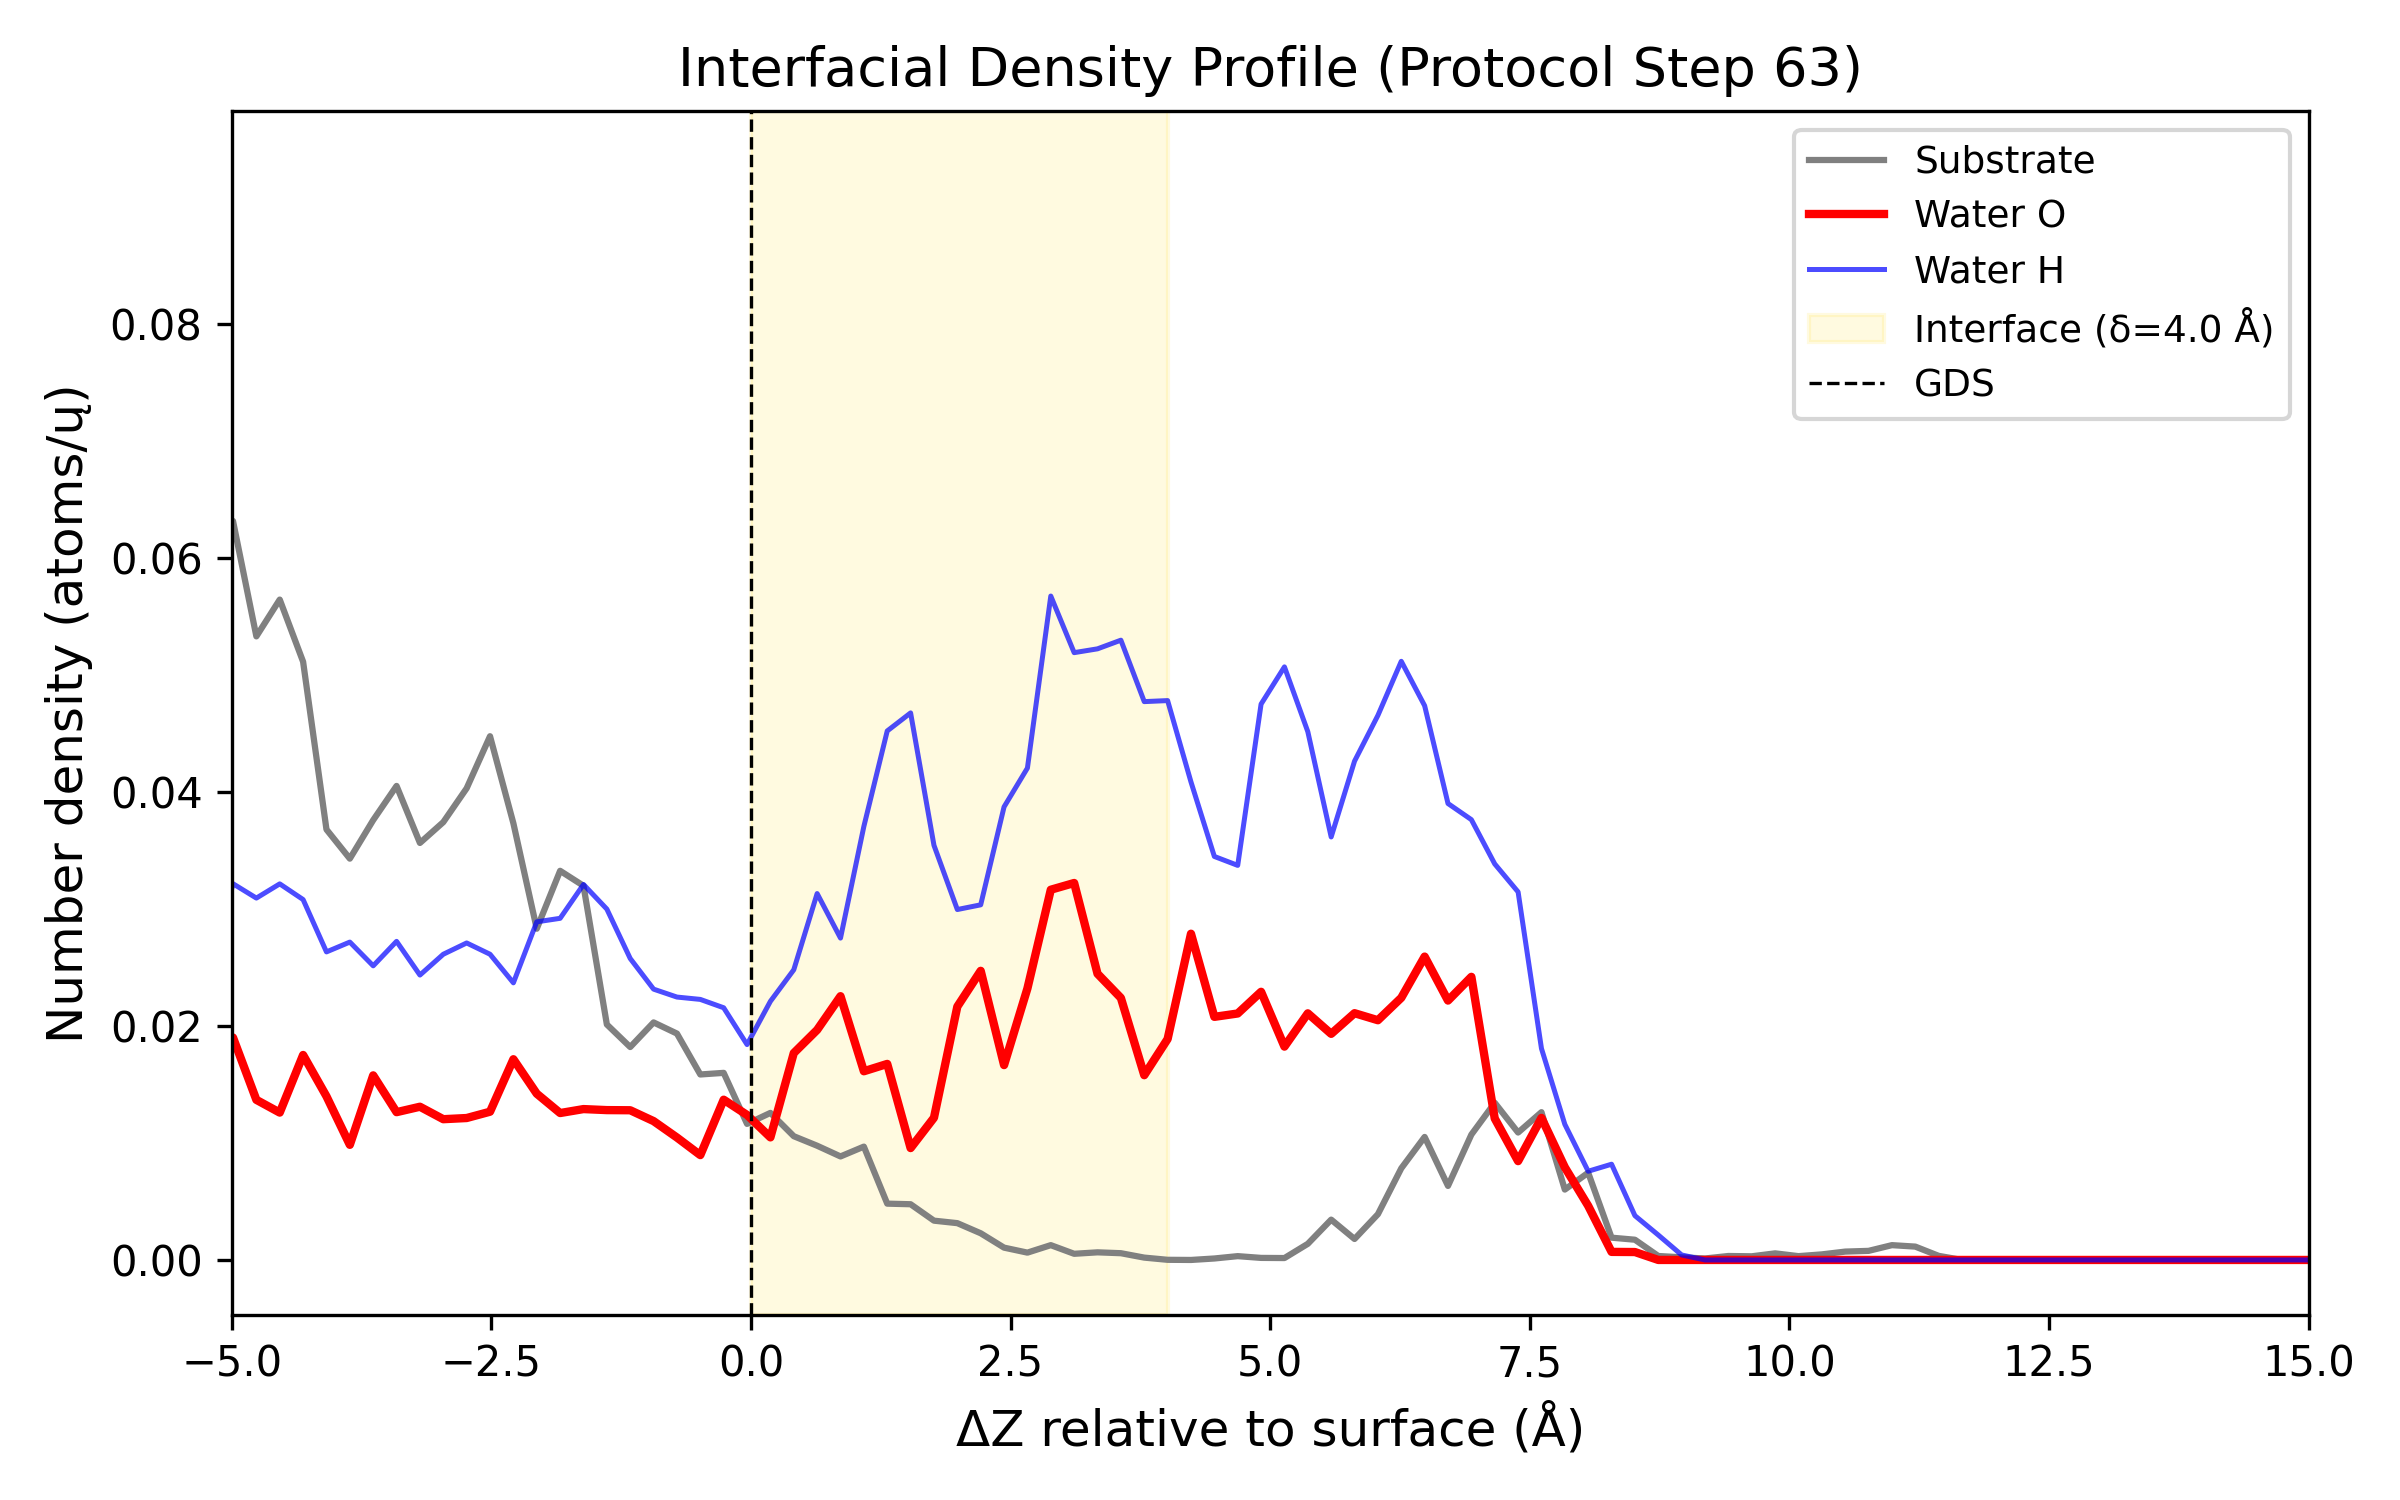

The file beside this chart, header and first rows:
Delta_Z_A, Density_Substrate_atoms_per_A3, Density_O_atoms_per_A3, Density_H_atoms_per_A3
-14.89, 0.08294, 0.0, 0.0
-14.66, 0.08083, 0.0, 0.0
-14.44, 0.07478, 0.0, 0.0
-14.21, 0.06726, 0.0, 0.0
-13.99, 0.07543, 0.0, 0.0
-13.76, 0.08813, 0.0, 0.0
-13.54, 0.08846, 0.0, 0.0
-13.31, 0.07498, 0.0, 0.0
-13.09, 0.08489, 0.0, 0.0
-12.86, 0.08979, 0.0, 0.0
-12.64, 0.08043, 0.0, 0.0
-12.41, 0.09353, 0.0, 0.0
-12.19, 0.09319, 0.0, 0.0
-11.96, 0.08932, 0.0, 0.0
-11.74, 0.08062, 0.0, 0.0
-11.51, 0.08195, 0.0, 0.0
-11.29, 0.07434, 0.0, 0.0
-11.06, 0.05286, 0.0, 0.0
-10.84, 0.06454, 0.0, 0.0
-10.61, 0.08643, 0.0, 0.0
-10.39, 0.07217, 0.0, 0.0
-10.16, 0.07648, 0.0, 0.0
-9.938, 0.06457, 0.0, 8.772439122010701e-05
-9.712, 0.06383, 0.0004637, 0.0006391
-9.488, 0.0628, 0.0006266, 0.0008647
-9.262, 0.06264, 0.0008396, 0.001692
-9.037, 0.06009, 0.000589, 0.001303
-8.812, 0.07484, 0.00183, 0.002857
-8.587, 0.07089, 0.000777, 0.003321
-8.363, 0.06671, 0.001316, 0.005038
-8.137, 0.05857, 0.00376, 0.00485
-7.912, 0.06112, 0.003672, 0.008547
-7.688, 0.05206, 0.009311, 0.01247
-7.463, 0.0538, 0.01084, 0.01365
-7.237, 0.06737, 0.01137, 0.01489
-7.013, 0.05753, 0.01026, 0.02179
-6.787, 0.05618, 0.009236, 0.02382
-6.562, 0.06545, 0.008785, 0.02401
-6.337, 0.05979, 0.008384, 0.02203
-6.112, 0.05525, 0.01054, 0.0199
-5.888, 0.0571, 0.01604, 0.02203
-5.662, 0.05187, 0.01074, 0.02505
-5.437, 0.04418, 0.01087, 0.02677
-5.212, 0.06074, 0.01637, 0.02493
-4.987, 0.06316, 0.01901, 0.03216
-4.763, 0.0533, 0.01369, 0.03093
-4.537, 0.05644, 0.01259, 0.03214
-4.312, 0.05113, 0.01752, 0.0308
-4.087, 0.03679, 0.01399, 0.02633
-3.862, 0.0343, 0.009838, 0.02717
-3.638, 0.0376, 0.01578, 0.02514
-3.412, 0.04052, 0.01263, 0.02723
-3.187, 0.03564, 0.0131, 0.02435
-2.962, 0.03742, 0.01203, 0.02613
-2.737, 0.04032, 0.01213, 0.02709
-2.513, 0.04476, 0.01267, 0.02613
-2.287, 0.03732, 0.01716, 0.02369
-2.062, 0.02831, 0.01421, 0.0289
-1.837, 0.03326, 0.01256, 0.0292
-1.612, 0.03198, 0.0129, 0.03209
... 140 more rows
